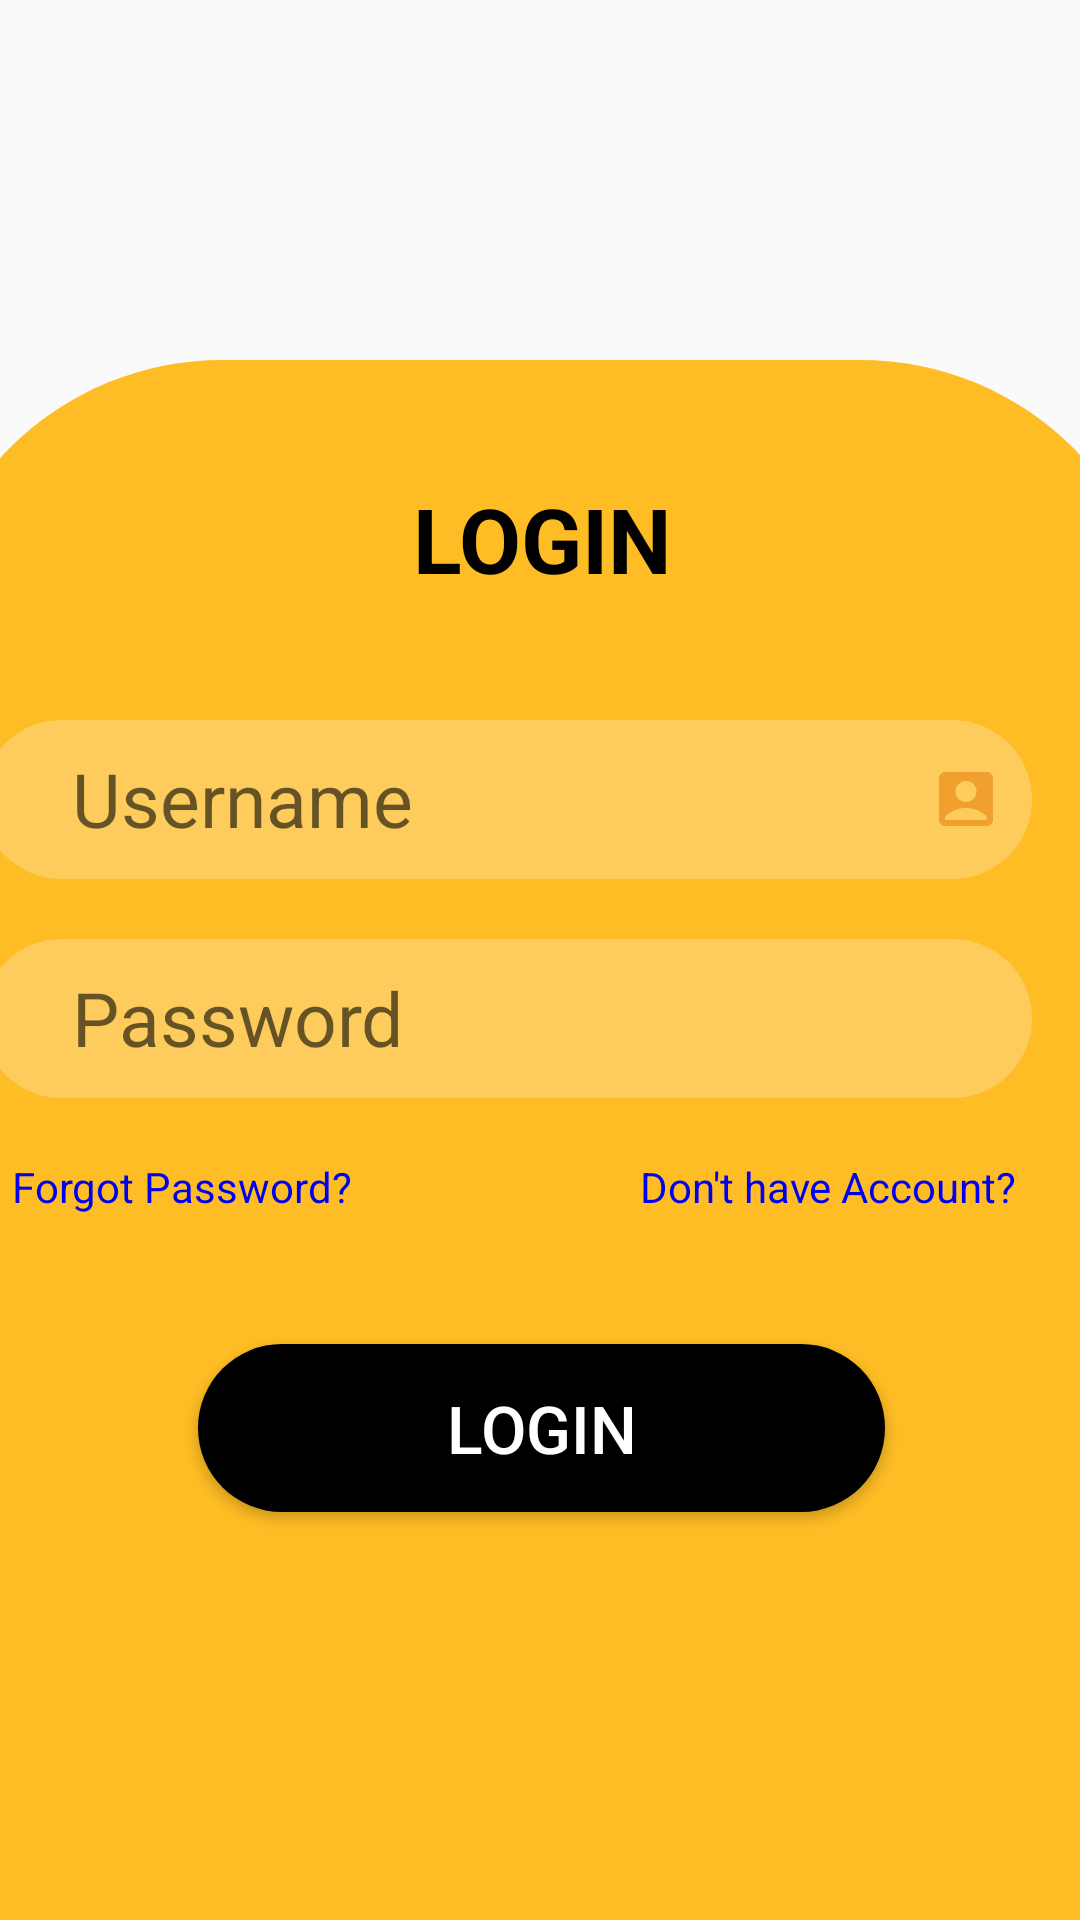

Write the Android layout XML for this screen, with the resource values it uses.
<!-- AndroidManifest.xml: application theme Theme.RENTO -->
<!-- res/layout/activity_login.xml -->
<?xml version="1.0" encoding="utf-8"?>
<androidx.constraintlayout.widget.ConstraintLayout xmlns:android="http://schemas.android.com/apk/res/android"
    xmlns:app="http://schemas.android.com/apk/res-auto"
    xmlns:tools="http://schemas.android.com/tools"
    android:layout_width="match_parent"
    android:layout_height="match_parent"
    tools:context=".Login"
    >

    <androidx.constraintlayout.widget.ConstraintLayout
        android:layout_width="413dp"
        android:layout_height="602dp"
        android:layout_marginTop="202dp"
        android:background="@drawable/loginbackground"
        app:layout_constraintBottom_toBottomOf="parent"
        app:layout_constraintEnd_toEndOf="parent"
        app:layout_constraintStart_toStartOf="parent"
        app:layout_constraintTop_toTopOf="parent">


        <TextView
            android:layout_width="wrap_content"
            android:layout_height="wrap_content"
            android:layout_marginStart="170dp"
            android:layout_marginTop="39dp"
            android:layout_marginEnd="169dp"
            android:layout_marginBottom="40dp"
            android:text="LOGIN"
            android:textColor="@color/black"
            android:textAlignment="center"
            android:textSize="30dp"
            android:textStyle="bold"
            app:layout_constraintBottom_toTopOf="@+id/editText"
            app:layout_constraintEnd_toEndOf="parent"
            app:layout_constraintHorizontal_bias="0.538"
            app:layout_constraintStart_toStartOf="parent"
            app:layout_constraintTop_toTopOf="parent">

        </TextView>

        <EditText
            android:id="@+id/editText"
            android:layout_width="350dp"
            android:layout_height="53dp"
            android:layout_marginStart="20dp"
            android:layout_marginTop="120dp"
            android:background="@drawable/transf_for_loginpage_username"
            android:drawableEnd="@drawable/ic_baseline_account_box_24"
            android:hint="Username"
            android:inputType="textEmailAddress"
            android:padding="10dp"
            android:paddingStart="30dp"
            android:paddingRight="30dp"
            android:textSize="25dp"
            app:layout_constraintStart_toStartOf="parent"
            app:layout_constraintTop_toTopOf="parent">

        </EditText>


        <LinearLayout
            android:id="@+id/linearLayout3"
            android:layout_width="350dp"
            android:layout_height="53dp"
            android:layout_marginStart="20dp"
            android:layout_marginTop="20dp"
            android:background="@drawable/transf_for_loginpage_username"
            android:orientation="horizontal"
            app:layout_constraintStart_toStartOf="parent"
            app:layout_constraintTop_toBottomOf="@+id/editText">

            <EditText
                android:id="@+id/editText2"
                android:layout_width="310dp"
                android:layout_height="53dp"
                android:layout_gravity="center"
                android:background="@color/transperent"
                android:hint="Password"
                android:inputType="textPassword"
                android:padding="10dp"
                android:paddingStart="30dp"
                android:paddingRight="30dp"
                android:textSize="25dp"
                app:layout_constraintEnd_toEndOf="parent"
                app:layout_constraintHorizontal_bias="0.24"
                app:layout_constraintStart_toStartOf="parent"
                app:layout_constraintTop_toBottomOf="@+id/editText">

            </EditText>

            <ImageView
                android:id="@+id/img1"
                android:layout_width="26dp"
                android:layout_height="30dp"
                android:layout_gravity="center"
                android:layout_marginRight="20dp"
                android:background="@drawable/ic_baseline_remove_red_eye_24"
                android:paddingEnd="20dp">

            </ImageView>

        </LinearLayout>

        <TextView
            android:id="@+id/textView2"
            android:layout_width="wrap_content"
            android:layout_height="wrap_content"
            android:layout_marginStart="30dp"
            android:layout_marginTop="20dp"
            android:minHeight="48dp"
            android:text="Forgot Password?"
            android:textColor="#0000F2"
            app:layout_constraintStart_toStartOf="parent"
            app:layout_constraintTop_toBottomOf="@+id/linearLayout3">

        </TextView>

        <TextView
            android:id="@+id/dontacc"
            android:layout_width="wrap_content"
            android:layout_height="wrap_content"
            android:layout_marginTop="20dp"
            android:layout_marginEnd="48dp"
            android:minHeight="48dp"
            android:onClick="registeraccount"
            android:text="Don't have Account?"
            android:textColor="#0000F2"
            app:layout_constraintEnd_toEndOf="parent"
            app:layout_constraintTop_toBottomOf="@+id/linearLayout3">

        </TextView>

        <Button
            android:id="@+id/login"
            android:layout_width="229dp"
            android:layout_height="56dp"
            android:layout_marginStart="90dp"
            android:layout_marginEnd="92dp"
            android:layout_marginBottom="218dp"
            android:background="@drawable/button_layout_standard"
            android:text="Login"
            android:textColor="@color/white"
            android:textSize="22dp"
            app:layout_constraintBottom_toBottomOf="parent"
            app:layout_constraintEnd_toEndOf="parent"
            app:layout_constraintHorizontal_bias="1.0"
            app:layout_constraintStart_toStartOf="parent" />

    </androidx.constraintlayout.widget.ConstraintLayout>
</androidx.constraintlayout.widget.ConstraintLayout>
<!-- resources referenced by this layout -->
<resources>
  <color name="black">#FF000000</color>
  <color name="transperent">#00FFFFFF</color>
  <color name="white">#FFFFFFFF</color>
  <!-- drawable button_layout_standard (drawable-v24) -->
  <?xml version="1.0" encoding="utf-8"?>
  <shape xmlns:android="http://schemas.android.com/apk/res/android"
      android:shape="rectangle" >
  
      <corners
          android:bottomLeftRadius="50dp"
          android:bottomRightRadius="50dp"
          android:radius="5dp"
          android:topLeftRadius="50dp"
          android:topRightRadius="50dp" />
  
      <solid android:color="#000000" />
  
      <padding
          android:bottom="0dp"
          android:left="0dp"
          android:right="0dp"
          android:top="0dp" />
  
      <size
          android:height="80dp"
          android:width="370dp" />
  
  </shape>
  <!-- drawable ic_baseline_account_box_24 (drawable-v24) -->
  <vector android:height="24dp" android:tint="#F19F2F"
      android:viewportHeight="24" android:viewportWidth="24"
      android:width="24dp" xmlns:android="http://schemas.android.com/apk/res/android">
      <path android:fillColor="@android:color/white" android:pathData="M19,3H5C3.9,3 3,3.9 3,5v14c0,1.1 0.9,2 2,2h14c1.1,0 2,-0.9 2,-2V5C21,3.9 20.1,3 19,3zM12,6c1.93,0 3.5,1.57 3.5,3.5c0,1.93 -1.57,3.5 -3.5,3.5s-3.5,-1.57 -3.5,-3.5C8.5,7.57 10.07,6 12,6zM19,19H5v-0.23c0,-0.62 0.28,-1.2 0.76,-1.58C7.47,15.82 9.64,15 12,15s4.53,0.82 6.24,2.19c0.48,0.38 0.76,0.97 0.76,1.58V19z"/>
  </vector>
  <!-- drawable loginbackground (drawable-v24) -->
  <?xml version="1.0" encoding="utf-8"?>
  <shape xmlns:android="http://schemas.android.com/apk/res/android"
      android:shape="rectangle"
      >
  
      <corners
  
          android:topLeftRadius="100dp"
          android:topRightRadius="100dp" />
  
      <solid android:color="#DAFFB300" />
  
      <padding
          android:bottom="0dp"
          android:left="0dp"
          android:right="0dp"
          android:top="0dp"
          />
  
      <size
          android:height="260dp"
          android:width="260dp" />
  
  </shape>
  <!-- drawable transf_for_loginpage_username (drawable-v24) -->
  <?xml version="1.0" encoding="utf-8"?>
  <shape xmlns:android="http://schemas.android.com/apk/res/android"
      android:shape="rectangle" >
  
      <corners
          android:bottomLeftRadius="50dp"
          android:bottomRightRadius="50dp"
          android:radius="5dp"
          android:topLeftRadius="50dp"
          android:topRightRadius="50dp" />
  
      <solid android:color="#45F8F5F6" />
  
      <padding
          android:bottom="0dp"
          android:left="0dp"
          android:right="0dp"
          android:top="0dp" />
  
      <size
          android:height="80dp"
          android:width="370dp" />
  
  </shape>
  <style name="Theme.RENTO" parent="Theme.AppCompat.DayNight.NoActionBar">
          
          <item name="colorPrimary">@color/purple_500</item>
          <item name="colorPrimaryVariant">@color/purple_700</item>
          <item name="colorOnPrimary">@color/white</item>
          
          <item name="colorSecondary">@color/teal_200</item>
          <item name="colorSecondaryVariant">@color/teal_700</item>
          <item name="colorOnSecondary">@color/black</item>
          
          <item name="android:statusBarColor">?attr/colorPrimaryVariant</item>
          <item name="android:windowActivityTransitions">true</item>
          <item name="android:windowEnterTransition">@transition/trans_anim</item>
          <item name="android:windowExitTransition">@transition/trans_anim</item>
          
      </style>
  <color name="purple_500">#FF6200EE</color>
  <color name="purple_700">#FF3700B3</color>
  <color name="teal_200">#FF03DAC5</color>
  <color name="teal_700">#FF018786</color>
</resources>
